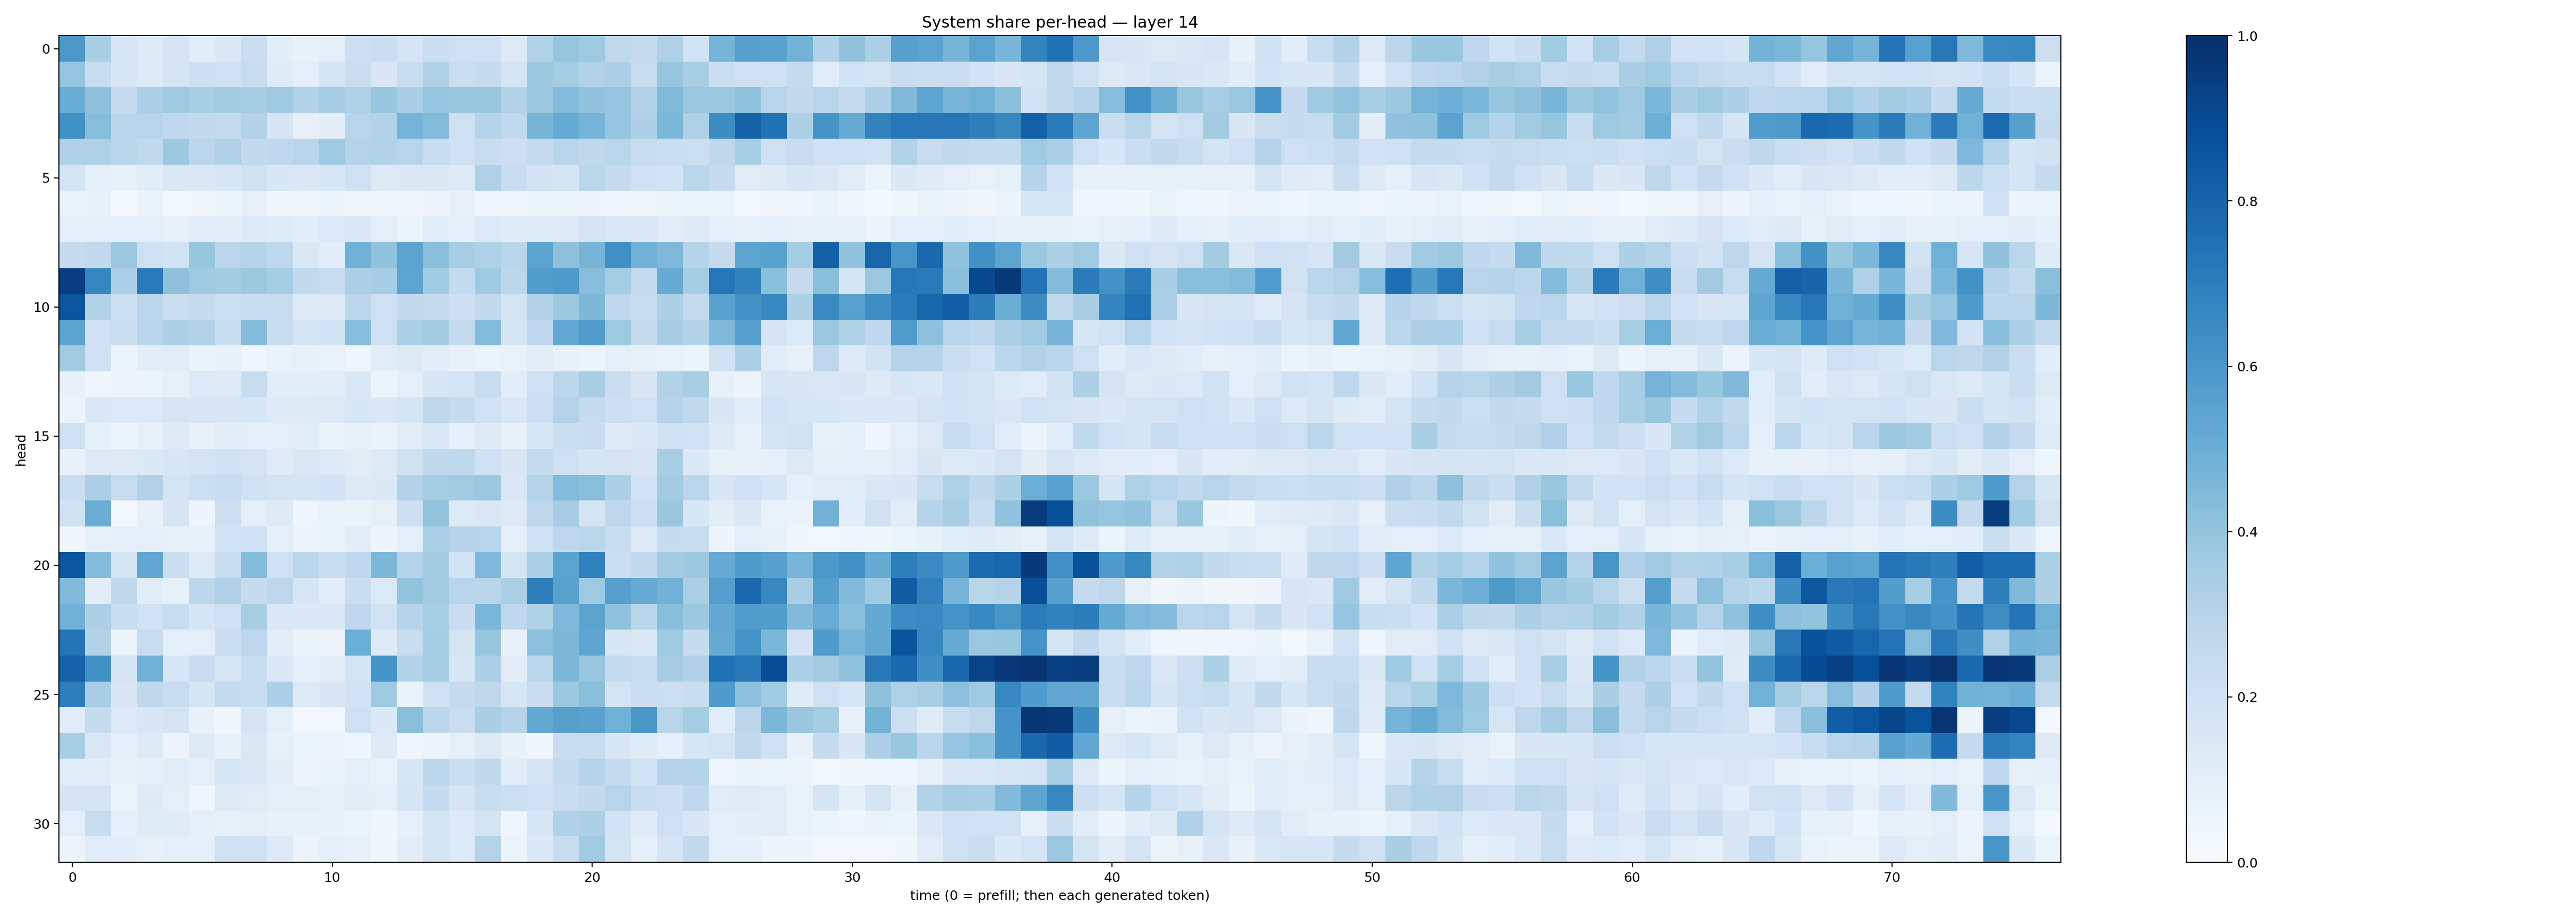

The table this chart was drawn from, first rows:
0.5947986, 0.33895048, 0.15727553, 0.12365655, 0.16839679, 0.10585852, 0.14366908, 0.22509138, 0.10728068, 0.073470004, 0.09485752, 0.2115081, 0.2222598, 0.16731082, 0.22553518, 0.2045867, 0.20762867, 0.12824205, 0.3109342, 0.39612418, 0.3749788, 0.2636462, 0.2509356, 0.31716672
0.3955, 0.2314, 0.164, 0.1216, 0.1653, 0.2115, 0.1992, 0.2366, 0.1174, 0.0979, 0.168, 0.2224, 0.1486, 0.2351, 0.3207, 0.2238, 0.2474, 0.1698, 0.3753, 0.3537, 0.3131, 0.328, 0.2345, 0.3912
0.507, 0.414, 0.2533, 0.332, 0.3693, 0.3403, 0.3599, 0.3478, 0.3699, 0.3132, 0.3501, 0.3241, 0.3912, 0.3386, 0.3962, 0.3887, 0.3888, 0.3163, 0.3774, 0.4395, 0.4059, 0.397, 0.3106, 0.4431
0.627, 0.4299, 0.2891, 0.2939, 0.2659, 0.259, 0.2503, 0.3127, 0.1686, 0.08094, 0.1027, 0.2969, 0.3131, 0.4751, 0.4413, 0.2042, 0.2971, 0.2628, 0.4701, 0.5165, 0.4757, 0.3981, 0.3251, 0.4609
0.3167, 0.3204, 0.291, 0.2649, 0.375, 0.2817, 0.3172, 0.2585, 0.2672, 0.2897, 0.3738, 0.3085, 0.3118, 0.2964, 0.232, 0.2005, 0.2336, 0.212, 0.2457, 0.29, 0.2709, 0.288, 0.2379, 0.2255
0.1729, 0.09059, 0.07604, 0.1072, 0.1463, 0.1371, 0.1547, 0.1959, 0.1527, 0.142, 0.1549, 0.207, 0.1266, 0.1403, 0.1455, 0.122, 0.3202, 0.2297, 0.1806, 0.1764, 0.288, 0.2459, 0.2075, 0.1861
0.06652, 0.07263, 0.02372, 0.06497, 0.02402, 0.03461, 0.05276, 0.07825, 0.03257, 0.03778, 0.05137, 0.03484, 0.04532, 0.03294, 0.04701, 0.07086, 0.04565, 0.04451, 0.05933, 0.05895, 0.05005, 0.0436, 0.03714, 0.05959
0.087, 0.09021, 0.08899, 0.1005, 0.08173, 0.1027, 0.1032, 0.1332, 0.1195, 0.1075, 0.1336, 0.1396, 0.0955, 0.06031, 0.1144, 0.08712, 0.1365, 0.1191, 0.1189, 0.1241, 0.1783, 0.1473, 0.1465, 0.1107
0.2459, 0.2651, 0.3789, 0.21, 0.186, 0.3909, 0.2847, 0.2974, 0.2747, 0.1465, 0.1074, 0.4811, 0.4057, 0.5446, 0.4224, 0.3447, 0.322, 0.2922, 0.543, 0.4132, 0.4701, 0.63, 0.4894, 0.4505
0.9448, 0.6689, 0.3247, 0.7114, 0.4116, 0.369, 0.3564, 0.3769, 0.3552, 0.2579, 0.2395, 0.3344, 0.3483, 0.5402, 0.3637, 0.2556, 0.3686, 0.2798, 0.5733, 0.5881, 0.4284, 0.355, 0.2565, 0.5083
0.8586, 0.3106, 0.2168, 0.2836, 0.2203, 0.2459, 0.2173, 0.2384, 0.2383, 0.1281, 0.1212, 0.2802, 0.2041, 0.2615, 0.2458, 0.2112, 0.2603, 0.1727, 0.3146, 0.3762, 0.4532, 0.2659, 0.2389, 0.3265
0.5454, 0.201, 0.2206, 0.2914, 0.329, 0.3144, 0.2369, 0.4365, 0.2374, 0.1655, 0.1911, 0.4321, 0.2096, 0.3286, 0.3592, 0.2549, 0.4408, 0.1649, 0.269, 0.5242, 0.5753, 0.3712, 0.246, 0.3491
0.3626, 0.2041, 0.059, 0.1023, 0.1157, 0.06486, 0.07148, 0.04317, 0.06872, 0.08445, 0.06802, 0.04252, 0.1171, 0.1262, 0.1017, 0.07082, 0.05454, 0.06888, 0.1027, 0.07373, 0.0544, 0.08882, 0.08103, 0.06754
0.07077, 0.04261, 0.0506, 0.0605, 0.08358, 0.1349, 0.128, 0.2333, 0.1072, 0.1073, 0.1164, 0.1475, 0.06239, 0.09978, 0.1525, 0.1747, 0.2369, 0.1091, 0.2055, 0.2809, 0.3415, 0.2251, 0.1519, 0.3122
0.05615, 0.1411, 0.1357, 0.1342, 0.1588, 0.1509, 0.1485, 0.1527, 0.1236, 0.1246, 0.1308, 0.1539, 0.1466, 0.1659, 0.27, 0.2448, 0.1941, 0.1425, 0.2124, 0.3084, 0.2423, 0.2147, 0.1917, 0.2993
0.1998, 0.08681, 0.06197, 0.08033, 0.1235, 0.07997, 0.1127, 0.09389, 0.1003, 0.1061, 0.06442, 0.0797, 0.06489, 0.1121, 0.1479, 0.09277, 0.1213, 0.0713, 0.162, 0.2209, 0.2292, 0.1235, 0.1447, 0.1956
0.07242, 0.1281, 0.1229, 0.1398, 0.1544, 0.1772, 0.1956, 0.1752, 0.118, 0.1443, 0.1329, 0.1118, 0.1268, 0.1988, 0.2734, 0.2729, 0.2013, 0.1504, 0.2518, 0.2093, 0.1696, 0.1789, 0.1511, 0.3416
0.2219, 0.3271, 0.2394, 0.3089, 0.1736, 0.2154, 0.2399, 0.1983, 0.176, 0.1776, 0.1807, 0.1323, 0.1394, 0.3146, 0.3554, 0.3621, 0.3816, 0.143, 0.3057, 0.4381, 0.4242, 0.3295, 0.1897, 0.3579
0.197, 0.5026, 0.02384, 0.07468, 0.1644, 0.04767, 0.2131, 0.1003, 0.1214, 0.04378, 0.06789, 0.06486, 0.08027, 0.2145, 0.4017, 0.1277, 0.1434, 0.1274, 0.2738, 0.348, 0.1724, 0.2764, 0.2128, 0.3875
0.03186, 0.08206, 0.08645, 0.09114, 0.08227, 0.08177, 0.1865, 0.208, 0.08666, 0.05591, 0.06345, 0.1045, 0.04876, 0.1002, 0.3343, 0.3006, 0.2941, 0.08936, 0.2062, 0.275, 0.2859, 0.2294, 0.1251, 0.2463
0.8554, 0.4353, 0.1793, 0.5278, 0.2259, 0.1319, 0.2394, 0.4368, 0.2009, 0.2785, 0.2308, 0.2691, 0.4551, 0.2996, 0.3556, 0.1878, 0.4518, 0.1692, 0.3344, 0.5479, 0.6879, 0.2204, 0.2637, 0.3606
0.4417, 0.1024, 0.271, 0.1151, 0.08558, 0.2805, 0.3177, 0.2439, 0.2773, 0.1573, 0.1073, 0.2282, 0.134, 0.3988, 0.3604, 0.295, 0.2908, 0.3344, 0.6926, 0.5562, 0.3712, 0.5623, 0.513, 0.4874
0.4838, 0.3271, 0.2322, 0.1905, 0.2403, 0.1648, 0.2049, 0.3413, 0.1453, 0.1379, 0.1459, 0.2678, 0.1879, 0.2971, 0.344, 0.2288, 0.4604, 0.2673, 0.3241, 0.4506, 0.5484, 0.4094, 0.2929, 0.4291
0.7357, 0.312, 0.06087, 0.241, 0.08612, 0.1002, 0.2188, 0.277, 0.1041, 0.06312, 0.05534, 0.5, 0.1232, 0.2415, 0.3482, 0.1713, 0.3945, 0.07348, 0.416, 0.4568, 0.539, 0.1562, 0.1451, 0.3688
0.8059, 0.6294, 0.1752, 0.4805, 0.1568, 0.2269, 0.1585, 0.2316, 0.1369, 0.09098, 0.1118, 0.1742, 0.6147, 0.3119, 0.3539, 0.156, 0.3258, 0.1106, 0.2832, 0.4562, 0.383, 0.2546, 0.2327, 0.3488
0.6963, 0.3461, 0.1518, 0.2711, 0.2373, 0.1671, 0.2542, 0.2335, 0.3264, 0.1279, 0.1499, 0.191, 0.3734, 0.06441, 0.2027, 0.2452, 0.27, 0.1606, 0.2268, 0.378, 0.4238, 0.1781, 0.2234, 0.2176
0.1171, 0.2435, 0.1355, 0.1545, 0.1758, 0.07401, 0.03786, 0.1678, 0.09758, 0.02488, 0.02989, 0.205, 0.1393, 0.4251, 0.2787, 0.2225, 0.337, 0.3011, 0.5266, 0.5608, 0.5533, 0.4864, 0.601, 0.2903
0.3408, 0.1424, 0.08869, 0.1244, 0.05588, 0.129, 0.07291, 0.1418, 0.08247, 0.05149, 0.05528, 0.04458, 0.1254, 0.04285, 0.04694, 0.08344, 0.1271, 0.07351, 0.03824, 0.2296, 0.2351, 0.1558, 0.1205, 0.08842
0.1093, 0.1025, 0.07395, 0.08659, 0.1146, 0.09955, 0.1593, 0.1418, 0.1042, 0.05835, 0.06379, 0.09596, 0.06864, 0.1606, 0.283, 0.2188, 0.271, 0.1029, 0.1754, 0.252, 0.3064, 0.2492, 0.186, 0.2981
0.1689, 0.1646, 0.05349, 0.1224, 0.09871, 0.04456, 0.131, 0.111, 0.09629, 0.1007, 0.08572, 0.103, 0.09755, 0.167, 0.25, 0.1657, 0.2393, 0.2174, 0.1998, 0.2279, 0.2603, 0.2936, 0.2339, 0.2111
0.09817, 0.2352, 0.08822, 0.121, 0.1197, 0.09105, 0.08543, 0.09994, 0.08064, 0.08053, 0.07425, 0.0597, 0.03509, 0.08983, 0.1719, 0.1356, 0.1778, 0.04609, 0.1609, 0.3195, 0.3251, 0.1845, 0.1174, 0.2071
0.05767, 0.1138, 0.1063, 0.08171, 0.09525, 0.09262, 0.2095, 0.1956, 0.1316, 0.05748, 0.09205, 0.07335, 0.03555, 0.1031, 0.1772, 0.1366, 0.3061, 0.06224, 0.14, 0.2362, 0.3638, 0.1768, 0.09851, 0.1753
